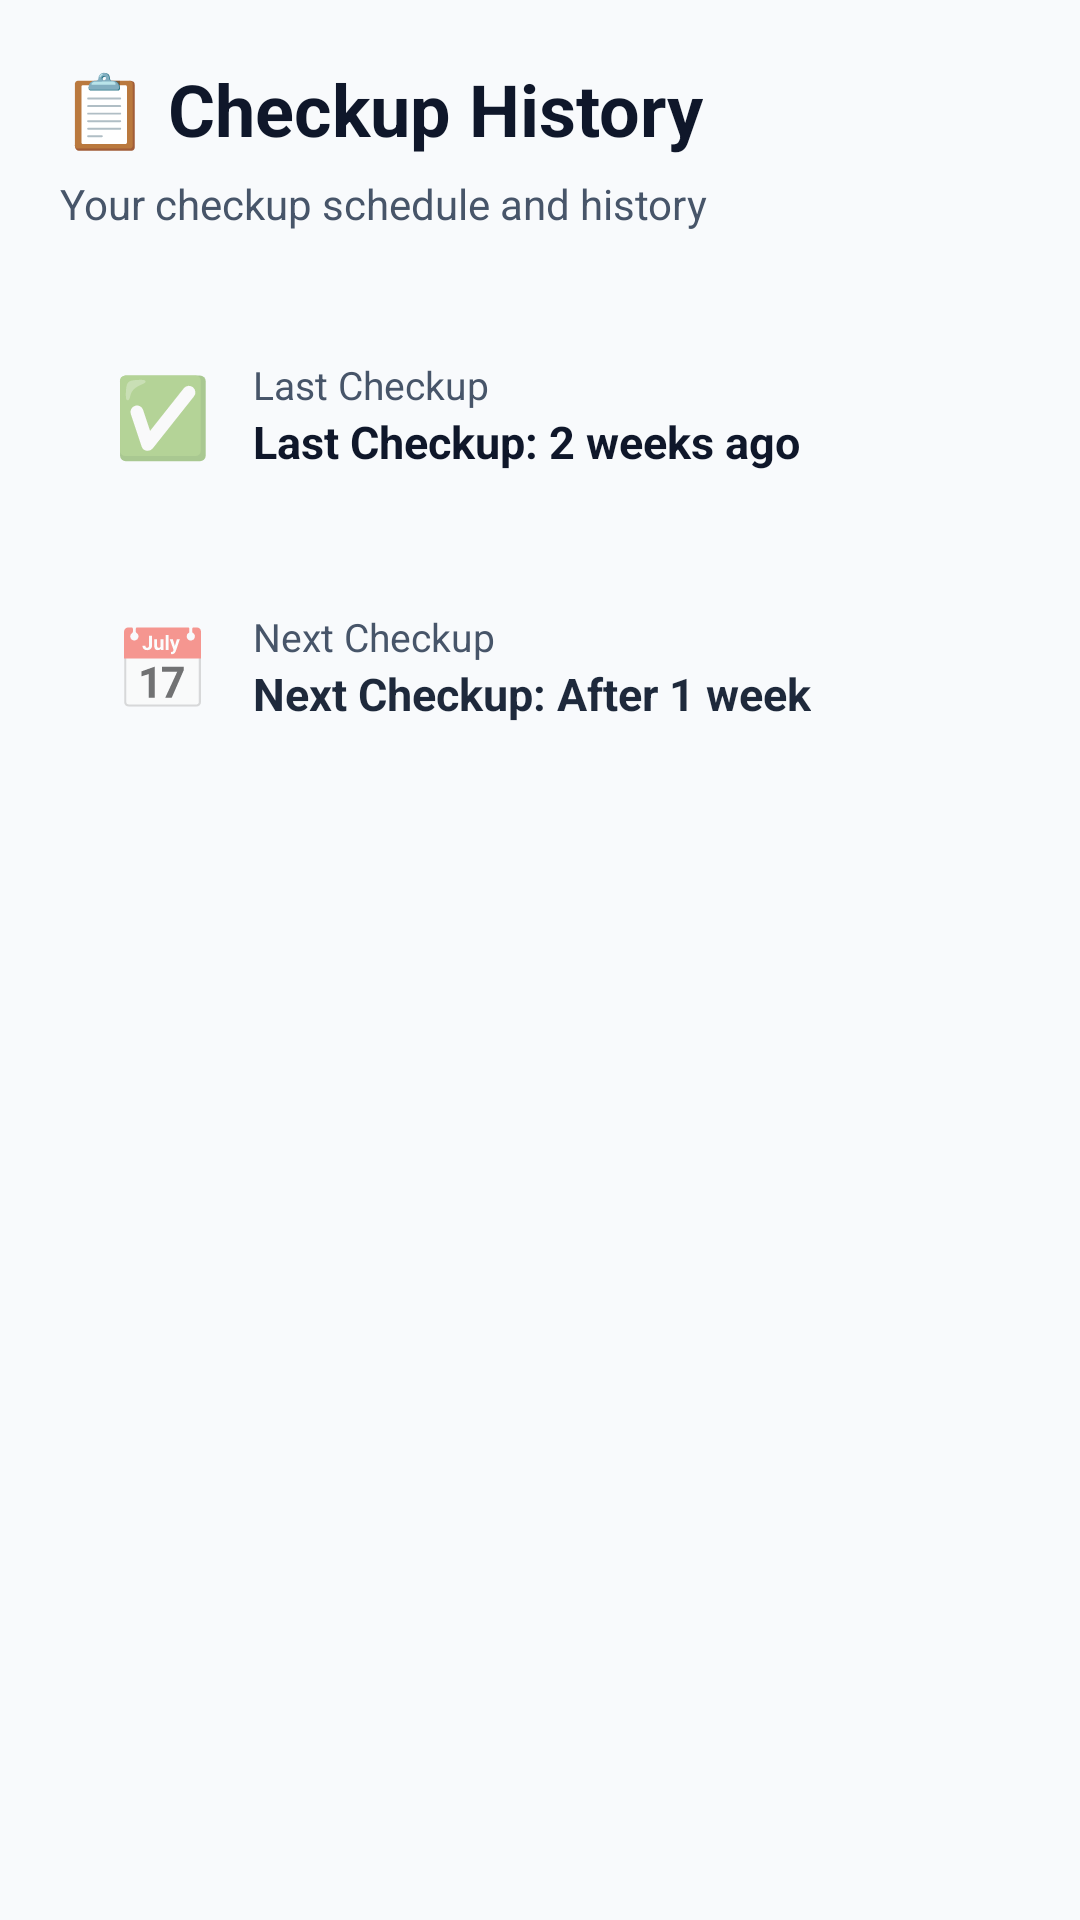

Android layout source for this screen:
<!-- AndroidManifest.xml: application theme Theme.LUNARA -->
<!-- res/layout/activity_checkup.xml -->
<?xml version="1.0" encoding="utf-8"?>
<ScrollView xmlns:android="http://schemas.android.com/apk/res/android"
    android:id="@+id/main"
    android:background="@color/background"
    android:layout_width="match_parent"
    android:layout_height="match_parent">

    <LinearLayout
        android:orientation="vertical"
        android:padding="20dp"
        android:layout_width="match_parent"
        android:layout_height="wrap_content">

        
        <TextView
            android:text="📋 Checkup History"
            android:textSize="24sp"
            android:textStyle="bold"
            android:textColor="@color/primary_dark"
            android:layout_marginBottom="6dp"
            android:layout_width="wrap_content"
            android:layout_height="wrap_content"/>

        <TextView
            android:text="Your checkup schedule and history"
            android:textSize="14sp"
            android:textColor="@color/text_secondary"
            android:layout_marginBottom="24dp"
            android:layout_width="wrap_content"
            android:layout_height="wrap_content"/>

        
        <LinearLayout
            android:orientation="horizontal"
            android:background="@drawable/bg_card_elevated"
            android:elevation="3dp"
            android:padding="18dp"
            android:layout_marginBottom="10dp"
            android:gravity="center_vertical"
            android:layout_width="match_parent"
            android:layout_height="wrap_content">

            <TextView
                android:text="✅"
                android:textSize="26sp"
                android:layout_marginEnd="14dp"
                android:layout_width="wrap_content"
                android:layout_height="wrap_content"/>

            <LinearLayout
                android:orientation="vertical"
                android:layout_width="wrap_content"
                android:layout_height="wrap_content">

                <TextView
                    android:text="Last Checkup"
                    android:textSize="13sp"
                    android:textColor="@color/text_secondary"
                    android:layout_width="wrap_content"
                    android:layout_height="wrap_content"/>

                <TextView
                    android:text="Last Checkup: 2 weeks ago"
                    android:textSize="15sp"
                    android:textStyle="bold"
                    android:textColor="@color/text_primary"
                    android:layout_width="wrap_content"
                    android:layout_height="wrap_content"/>
            </LinearLayout>
        </LinearLayout>

        
        <LinearLayout
            android:orientation="horizontal"
            android:background="@drawable/bg_card_elevated"
            android:elevation="3dp"
            android:padding="18dp"
            android:gravity="center_vertical"
            android:layout_width="match_parent"
            android:layout_height="wrap_content">

            <TextView
                android:text="📅"
                android:textSize="26sp"
                android:layout_marginEnd="14dp"
                android:layout_width="wrap_content"
                android:layout_height="wrap_content"/>

            <LinearLayout
                android:orientation="vertical"
                android:layout_width="wrap_content"
                android:layout_height="wrap_content">

                <TextView
                    android:text="Next Checkup"
                    android:textSize="13sp"
                    android:textColor="@color/text_secondary"
                    android:layout_width="wrap_content"
                    android:layout_height="wrap_content"/>

                <TextView
                    android:text="Next Checkup: After 1 week"
                    android:textSize="15sp"
                    android:textStyle="bold"
                    android:textColor="@color/primary"
                    android:layout_width="wrap_content"
                    android:layout_height="wrap_content"/>
            </LinearLayout>
        </LinearLayout>

    </LinearLayout>
</ScrollView>
<!-- resources referenced by this layout -->
<resources>
  <color name="background">#F8FAFC</color>
  <color name="primary">#1E293B</color>
  <color name="primary_dark">#0F172A</color>
  <color name="text_primary">#0F172A</color>
  <color name="text_secondary">#475569</color>
  <style name="Theme.LUNARA" parent="Base.Theme.LUNARA" />
  <style name="Base.Theme.LUNARA" parent="Theme.MaterialComponents.Light.NoActionBar">
          
          <item name="colorPrimary">@color/primary</item>
          <item name="colorPrimaryVariant">@color/primary_dark</item>
          <item name="colorOnPrimary">@color/white</item>
  
          <item name="colorSecondary">@color/secondary</item>
          <item name="colorSecondaryVariant">@color/secondary</item>
          <item name="colorOnSecondary">@color/white</item>
  
          <item name="colorAccent">@color/accent</item>
  
          
          <item name="android:statusBarColor">@color/primary</item>
          <item name="android:windowLightStatusBar" tools:targetApi="m">false</item>
  
          
          <item name="android:windowBackground">@color/background</item>
          <item name="colorSurface">@color/card_bg</item>
          <item name="android:colorBackground">@color/background</item>
  
          
          <item name="android:textColorPrimary">@color/text_primary</item>
          <item name="android:textColorSecondary">@color/text_secondary</item>
          <item name="android:textColorHint">@color/text_hint</item>
      </style>
  <color name="white">#FFFFFF</color>
  <color name="secondary">#4F46E5</color>
  <color name="accent">#FB7185</color>
  <color name="card_bg">#FFFFFF</color>
  <color name="text_hint">#94A3B8</color>
</resources>
